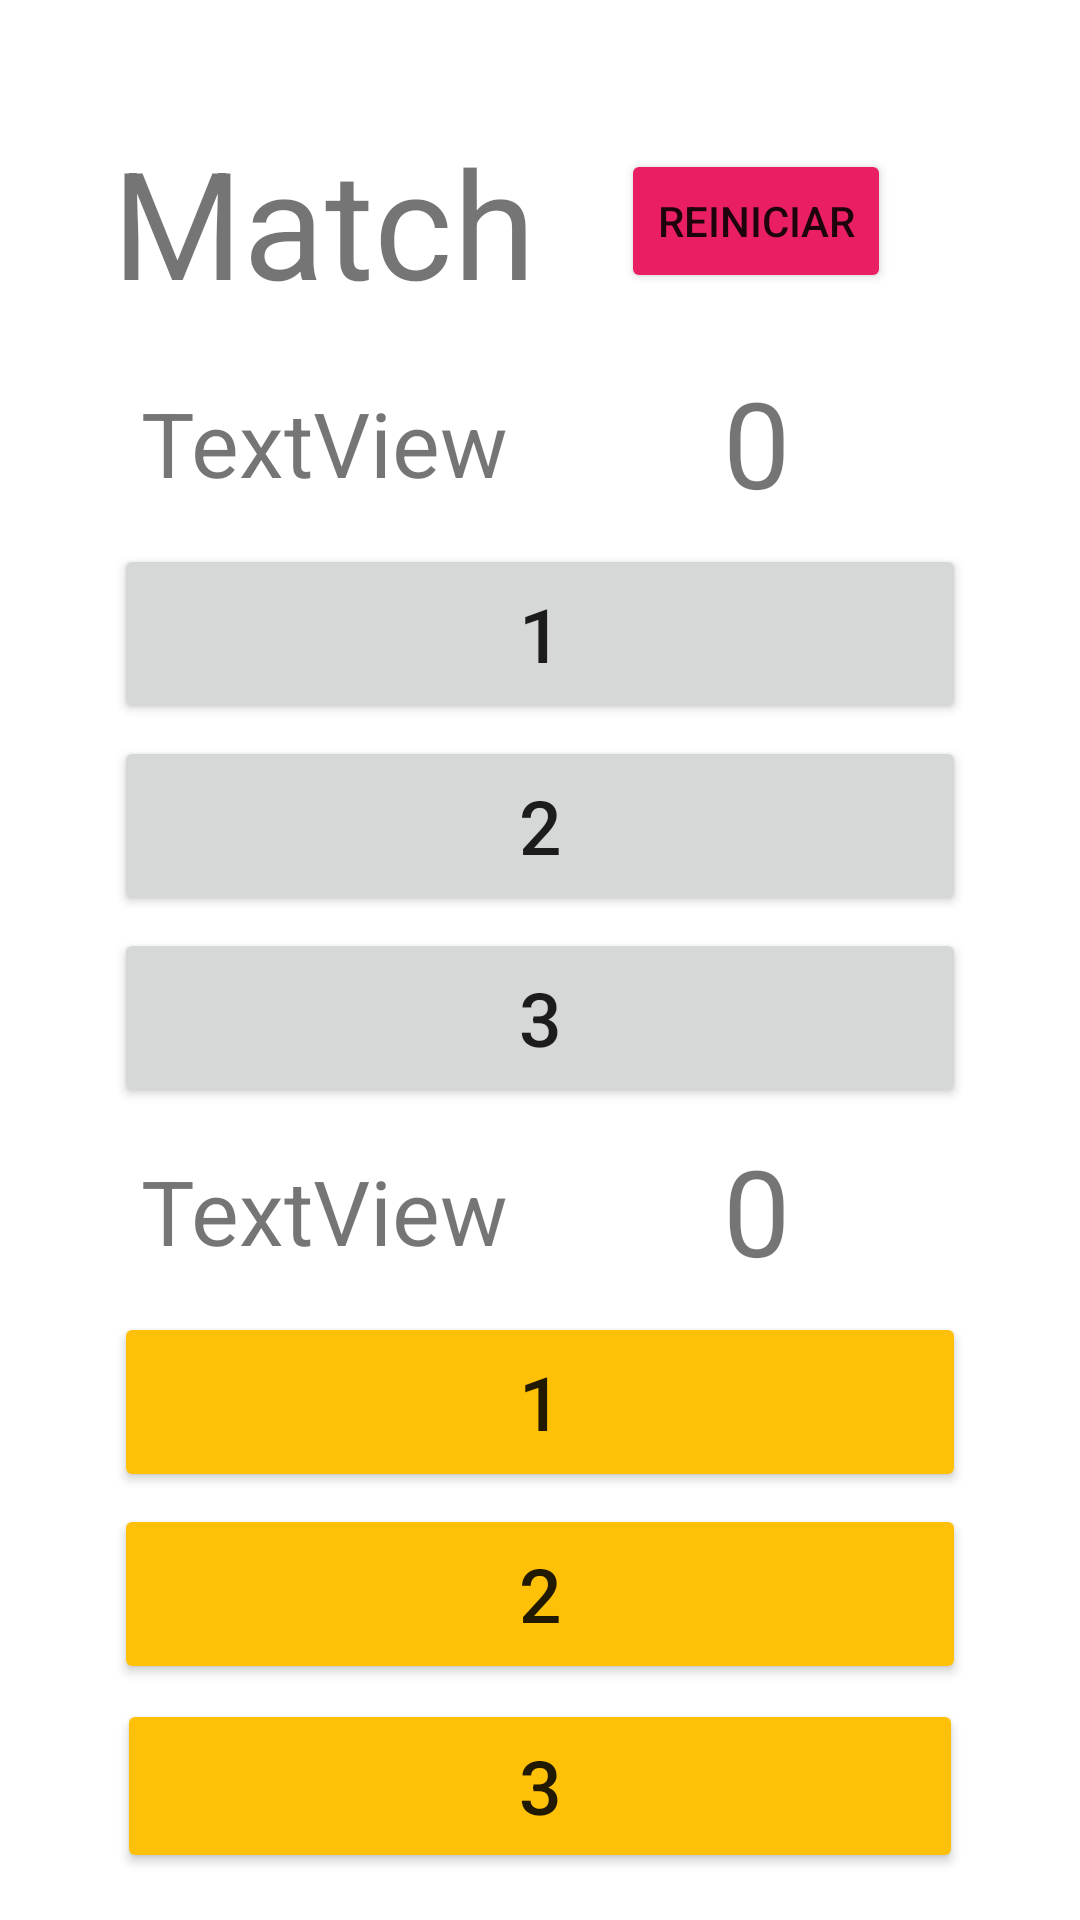

Produce the Android XML layout that renders to this screen, including the resource entries it uses.
<!-- AndroidManifest.xml: application theme Theme.App_TareaBaloncesto -->
<!-- res/layout/activity_match.xml -->
<?xml version="1.0" encoding="utf-8"?>
<androidx.constraintlayout.widget.ConstraintLayout xmlns:android="http://schemas.android.com/apk/res/android"
    xmlns:app="http://schemas.android.com/apk/res-auto"
    xmlns:tools="http://schemas.android.com/tools"
    android:layout_width="match_parent"
    android:layout_height="match_parent"
    tools:context=".Match">

    <androidx.constraintlayout.widget.Guideline
        android:id="@+id/guidelineV1"
        android:layout_width="wrap_content"
        android:layout_height="wrap_content"
        android:orientation="vertical"
        app:layout_constraintGuide_begin="187dp"
        app:layout_constraintGuide_percent="0.9"/>
    <androidx.constraintlayout.widget.Guideline
        android:id="@+id/guidelineV2"
        android:layout_width="wrap_content"
        android:layout_height="wrap_content"
        android:orientation="vertical"
        app:layout_constraintGuide_begin="187dp"
        app:layout_constraintGuide_percent="0.1"/>
    <androidx.constraintlayout.widget.Guideline
        android:id="@+id/guidelineV3"
        android:layout_width="wrap_content"
        android:layout_height="wrap_content"
        android:orientation="vertical"
        app:layout_constraintGuide_begin="187dp"
        app:layout_constraintGuide_percent="0.5"/>
    <androidx.constraintlayout.widget.Guideline
        android:id="@+id/guidelineH1"
        android:layout_width="wrap_content"
        android:layout_height="wrap_content"
        android:orientation="horizontal"
        app:layout_constraintGuide_begin="187dp"
        app:layout_constraintGuide_percent="0.05"/>
    <androidx.constraintlayout.widget.Guideline
        android:id="@+id/guidelineH2"
        android:layout_width="wrap_content"
        android:layout_height="wrap_content"
        android:orientation="horizontal"
        app:layout_constraintGuide_begin="187dp"
        app:layout_constraintGuide_percent="0.18"/>
    <androidx.constraintlayout.widget.Guideline
        android:id="@+id/guidelineH3"
        android:layout_width="wrap_content"
        android:layout_height="wrap_content"
        android:orientation="horizontal"
        app:layout_constraintGuide_begin="187dp"
        app:layout_constraintGuide_percent="0.28"/>
    <androidx.constraintlayout.widget.Guideline
        android:id="@+id/guidelineH4"
        android:layout_width="wrap_content"
        android:layout_height="wrap_content"
        android:orientation="horizontal"
        app:layout_constraintGuide_begin="187dp"
        app:layout_constraintGuide_percent="0.38"/>
    <androidx.constraintlayout.widget.Guideline
        android:id="@+id/guidelineH5"
        android:layout_width="wrap_content"
        android:layout_height="wrap_content"
        android:orientation="horizontal"
        app:layout_constraintGuide_begin="187dp"
        app:layout_constraintGuide_percent="0.48"/>
    <androidx.constraintlayout.widget.Guideline
        android:id="@+id/guidelineH6"
        android:layout_width="wrap_content"
        android:layout_height="wrap_content"
        android:orientation="horizontal"
        app:layout_constraintGuide_begin="187dp"
        app:layout_constraintGuide_percent="0.58"/>

    <androidx.constraintlayout.widget.Guideline
        android:id="@+id/guidelineH7"
        android:layout_width="wrap_content"
        android:layout_height="wrap_content"
        android:orientation="horizontal"
        app:layout_constraintGuide_begin="520dp"
        app:layout_constraintGuide_percent="0.68" />
    <androidx.constraintlayout.widget.Guideline
        android:id="@+id/guidelineH8"
        android:layout_width="wrap_content"
        android:layout_height="wrap_content"
        android:orientation="horizontal"
        app:layout_constraintGuide_begin="187dp"
        app:layout_constraintGuide_percent="0.78"/>
    <androidx.constraintlayout.widget.Guideline
        android:id="@+id/guidelineH9"
        android:layout_width="wrap_content"
        android:layout_height="wrap_content"
        android:orientation="horizontal"
        app:layout_constraintGuide_begin="187dp"
        app:layout_constraintGuide_percent="0.88"/>
    <androidx.constraintlayout.widget.Guideline
        android:id="@+id/guidelineH10"
        android:layout_width="wrap_content"
        android:layout_height="wrap_content"
        android:orientation="horizontal"
        app:layout_constraintGuide_begin="187dp"
        app:layout_constraintGuide_percent="0.98"/>

    <Button
        android:id="@+id/btE11"
        android:layout_width="0dp"
        android:layout_height="0dp"
        android:text="1"
        android:textSize="25dp"
        android:layout_margin="2dp"
        android:onClick="pt11"
        app:layout_constraintBottom_toTopOf="@+id/guidelineH4"
        app:layout_constraintEnd_toStartOf="@+id/guidelineV1"
        app:layout_constraintStart_toStartOf="@+id/guidelineV2"
        app:layout_constraintTop_toTopOf="@+id/guidelineH3" />
    <Button
        android:id="@+id/btE12"
        android:layout_width="0dp"
        android:layout_height="0dp"
        android:textSize="25dp"
        android:text="2"
        android:layout_margin="2dp"
        android:onClick="pt12"
        app:layout_constraintBottom_toTopOf="@+id/guidelineH5"
        app:layout_constraintEnd_toStartOf="@+id/guidelineV1"
        app:layout_constraintStart_toStartOf="@+id/guidelineV2"
        app:layout_constraintTop_toTopOf="@+id/guidelineH4" />
    <Button
        android:id="@+id/btE13"
        android:layout_width="0dp"
        android:layout_height="0dp"
        android:textSize="25dp"
        android:text="3"
        android:layout_margin="2dp"
        android:onClick="pt13"
        app:layout_constraintBottom_toTopOf="@+id/guidelineH6"
        app:layout_constraintEnd_toStartOf="@+id/guidelineV1"
        app:layout_constraintStart_toStartOf="@+id/guidelineV2"
        app:layout_constraintTop_toTopOf="@+id/guidelineH5" />

    <Button
        android:id="@+id/btE21"
        android:layout_width="0dp"
        android:layout_height="0dp"
        android:layout_margin="2dp"
        android:backgroundTint="#FFC107"
        android:text="1"
        android:textSize="25dp"
        android:onClick="pt21"
        app:layout_constraintBottom_toTopOf="@+id/guidelineH8"
        app:layout_constraintEnd_toStartOf="@+id/guidelineV1"
        app:layout_constraintHorizontal_bias="0.0"
        app:layout_constraintStart_toStartOf="@+id/guidelineV2"
        app:layout_constraintTop_toTopOf="@+id/guidelineH7"
        app:layout_constraintVertical_bias="0.0" />

    <Button
        android:id="@+id/btE22"
        android:layout_width="0dp"
        android:layout_height="0dp"
        android:textSize="25dp"
        android:backgroundTint="#FFC107"
        android:text="2"
        android:layout_margin="2dp"
        android:onClick="pt22"
        app:layout_constraintBottom_toTopOf="@+id/guidelineH9"
        app:layout_constraintEnd_toStartOf="@+id/guidelineV1"
        app:layout_constraintStart_toStartOf="@+id/guidelineV2"
        app:layout_constraintTop_toTopOf="@+id/guidelineH8" />

    <Button
        android:id="@+id/btE23"
        android:layout_width="0dp"
        android:layout_height="0dp"
        android:textSize="25dp"
        android:text="3"
        android:backgroundTint="#FFC107"
        android:layout_margin="3dp"
        android:onClick="pt23"
        app:layout_constraintBottom_toTopOf="@+id/guidelineH10"
        app:layout_constraintEnd_toStartOf="@+id/guidelineV1"
        app:layout_constraintStart_toStartOf="@+id/guidelineV2"
        app:layout_constraintTop_toTopOf="@+id/guidelineH9" />

    <TextView
        android:id="@+id/textView2"
        android:layout_width="0dp"
        android:layout_height="wrap_content"
        android:text="Match"
        android:textAlignment="center"
        android:textSize="50dp"
        app:layout_constraintBottom_toTopOf="@+id/guidelineH2"
        app:layout_constraintEnd_toStartOf="@+id/guidelineV3"
        app:layout_constraintStart_toStartOf="@+id/guidelineV2"
        app:layout_constraintTop_toTopOf="@+id/guidelineH1" />

    <TextView
        android:id="@+id/txPE1"
        android:layout_width="0dp"
        android:layout_height="wrap_content"
        android:text="0"
        android:textAlignment="center"
        android:textSize="40dp"
        app:layout_constraintBottom_toTopOf="@+id/guidelineH3"
        app:layout_constraintEnd_toStartOf="@+id/guidelineV1"
        app:layout_constraintStart_toStartOf="@+id/guidelineV3"
        app:layout_constraintTop_toTopOf="@+id/guidelineH2" />

    <TextView
        android:id="@+id/txNE1"
        android:layout_width="0dp"
        android:layout_height="wrap_content"
        android:text="TextView"
        android:textAlignment="center"
        android:textSize="30dp"
        app:layout_constraintBottom_toTopOf="@+id/guidelineH3"
        app:layout_constraintEnd_toStartOf="@+id/guidelineV3"
        app:layout_constraintStart_toStartOf="@+id/guidelineV2"
        app:layout_constraintTop_toTopOf="@+id/guidelineH2" />

    <TextView
        android:id="@+id/txNE2"
        android:layout_width="0dp"
        android:layout_height="wrap_content"
        android:textAlignment="center"
        android:textSize="30dp"
        android:text="TextView"
        app:layout_constraintBottom_toTopOf="@+id/guidelineH7"
        app:layout_constraintEnd_toStartOf="@+id/guidelineV3"
        app:layout_constraintStart_toStartOf="@+id/guidelineV2"
        app:layout_constraintTop_toTopOf="@+id/guidelineH6" />

    <TextView
        android:id="@+id/txPE2"
        android:layout_width="0dp"
        android:layout_height="wrap_content"
        android:text="0"
        android:textAlignment="center"
        android:textSize="40dp"
        app:layout_constraintBottom_toTopOf="@+id/guidelineH7"
        app:layout_constraintEnd_toStartOf="@+id/guidelineV1"
        app:layout_constraintStart_toStartOf="@+id/guidelineV3"
        app:layout_constraintTop_toTopOf="@+id/guidelineH6" />

    <Button
        android:id="@+id/btR"
        android:layout_width="wrap_content"
        android:layout_height="wrap_content"
        android:text="Reiniciar"
        android:onClick="reiniciar"
        android:backgroundTint="#E91E63"
        app:layout_constraintBottom_toTopOf="@+id/guidelineH2"
        app:layout_constraintEnd_toStartOf="@+id/guidelineV1"
        app:layout_constraintStart_toStartOf="@+id/guidelineV3"
        app:layout_constraintTop_toTopOf="@+id/guidelineH1" />


</androidx.constraintlayout.widget.ConstraintLayout>
<!-- resources referenced by this layout -->
<resources>
  <style name="Theme.App_TareaBaloncesto" parent="Theme.MaterialComponents.DayNight.DarkActionBar">
          
          <item name="colorPrimary">@color/purple_500</item>
          <item name="colorPrimaryVariant">@color/purple_700</item>
          <item name="colorOnPrimary">@color/white</item>
          
          <item name="colorSecondary">@color/teal_200</item>
          <item name="colorSecondaryVariant">@color/teal_700</item>
          <item name="colorOnSecondary">@color/black</item>
          
          <item name="android:statusBarColor" tools:targetApi="l">?attr/colorPrimaryVariant</item>
          
      </style>
  <!-- not gathered from this repository: default colours our renderer supplied (Android Studio template values) -->
  <color name="purple_500">#FF6200EE</color>
  <color name="purple_700">#FF3700B3</color>
  <color name="teal_200">#FF03DAC5</color>
  <color name="teal_700">#FF018786</color>
  <color name="black">#FF000000</color>
  <color name="white">#FFFFFFFF</color>
</resources>
